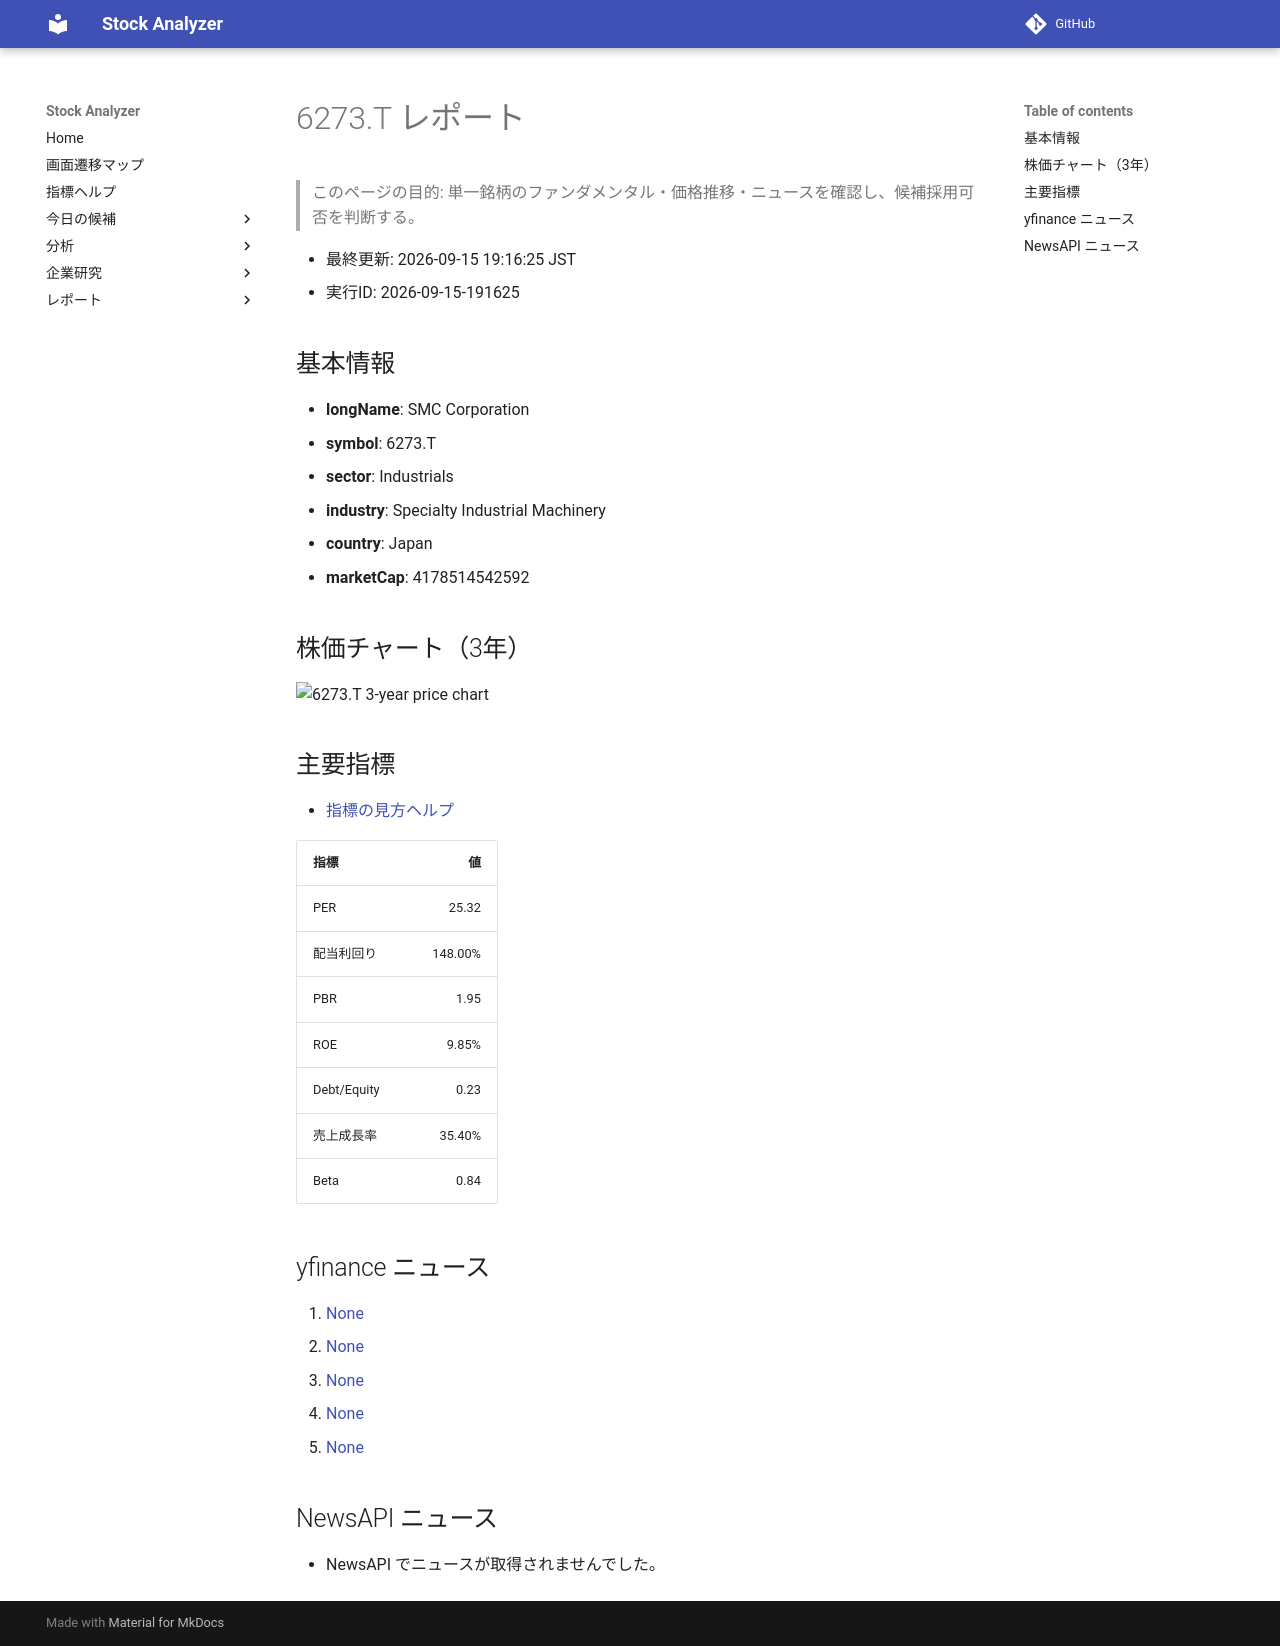

repository: Yumi-note/Making-APP · page: reports/2026-09-15/191625/6273_T/index.html · generator: mkdocs

# 6273.T レポート

> このページの目的: 単一銘柄のファンダメンタル・価格推移・ニュースを確認し、候補採用可否を判断する。

- 最終更新: 2026-09-15 19:16:25 JST
- 実行ID: 2026-09-15-191625

## 基本情報

- **longName**: SMC Corporation
- **symbol**: 6273.T
- **sector**: Industrials
- **industry**: Specialty Industrial Machinery
- **country**: Japan
- **marketCap**: 4178514542592

## 株価チャート（3年）

![6273.T 3-year price chart](6273_T_3y.png)

## 主要指標

- [指標の見方ヘルプ](../../../../indicators.md)

| 指標 | 値 |
|---|---:|
| PER | 25.32 |
| 配当利回り | 148.00% |
| PBR | 1.95 |
| ROE | 9.85% |
| Debt/Equity | 0.23 |
| 売上成長率 | 35.40% |
| Beta | 0.84 |

## yfinance ニュース

1. [None](None)
2. [None](None)
3. [None](None)
4. [None](None)
5. [None](None)

## NewsAPI ニュース

- NewsAPI でニュースが取得されませんでした。
